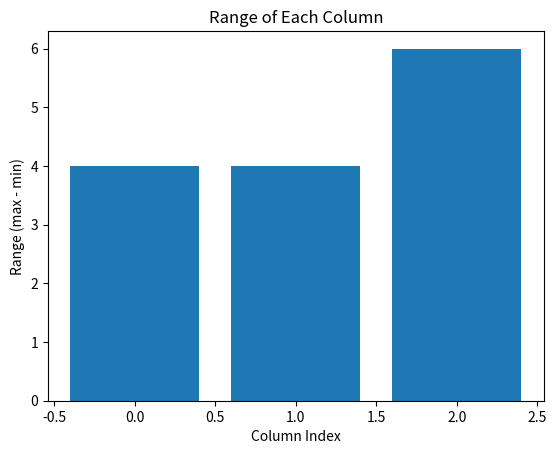

Write the Python code that produced this figure.
import numpy as np
import matplotlib.pyplot as plt
def column_range_plot(A, filename="column_ranges.pdf"):
    A = np.asarray(A)
    column_ranges = np.max(A, axis=0) - np.min(A, axis=0)
    plt.figure()
    plt.bar(np.arange(len(column_ranges)), column_ranges)
    plt.xlabel("Column Index")
    plt.ylabel("Range (max - min)")
    plt.title("Range of Each Column")
    plt.savefig(filename)
    plt.close()
    return column_ranges
A = np.array([[1, 4, 7],
              [2, 6, 3],
              [5, 8, 9]])
result = column_range_plot(A)
print(result)
